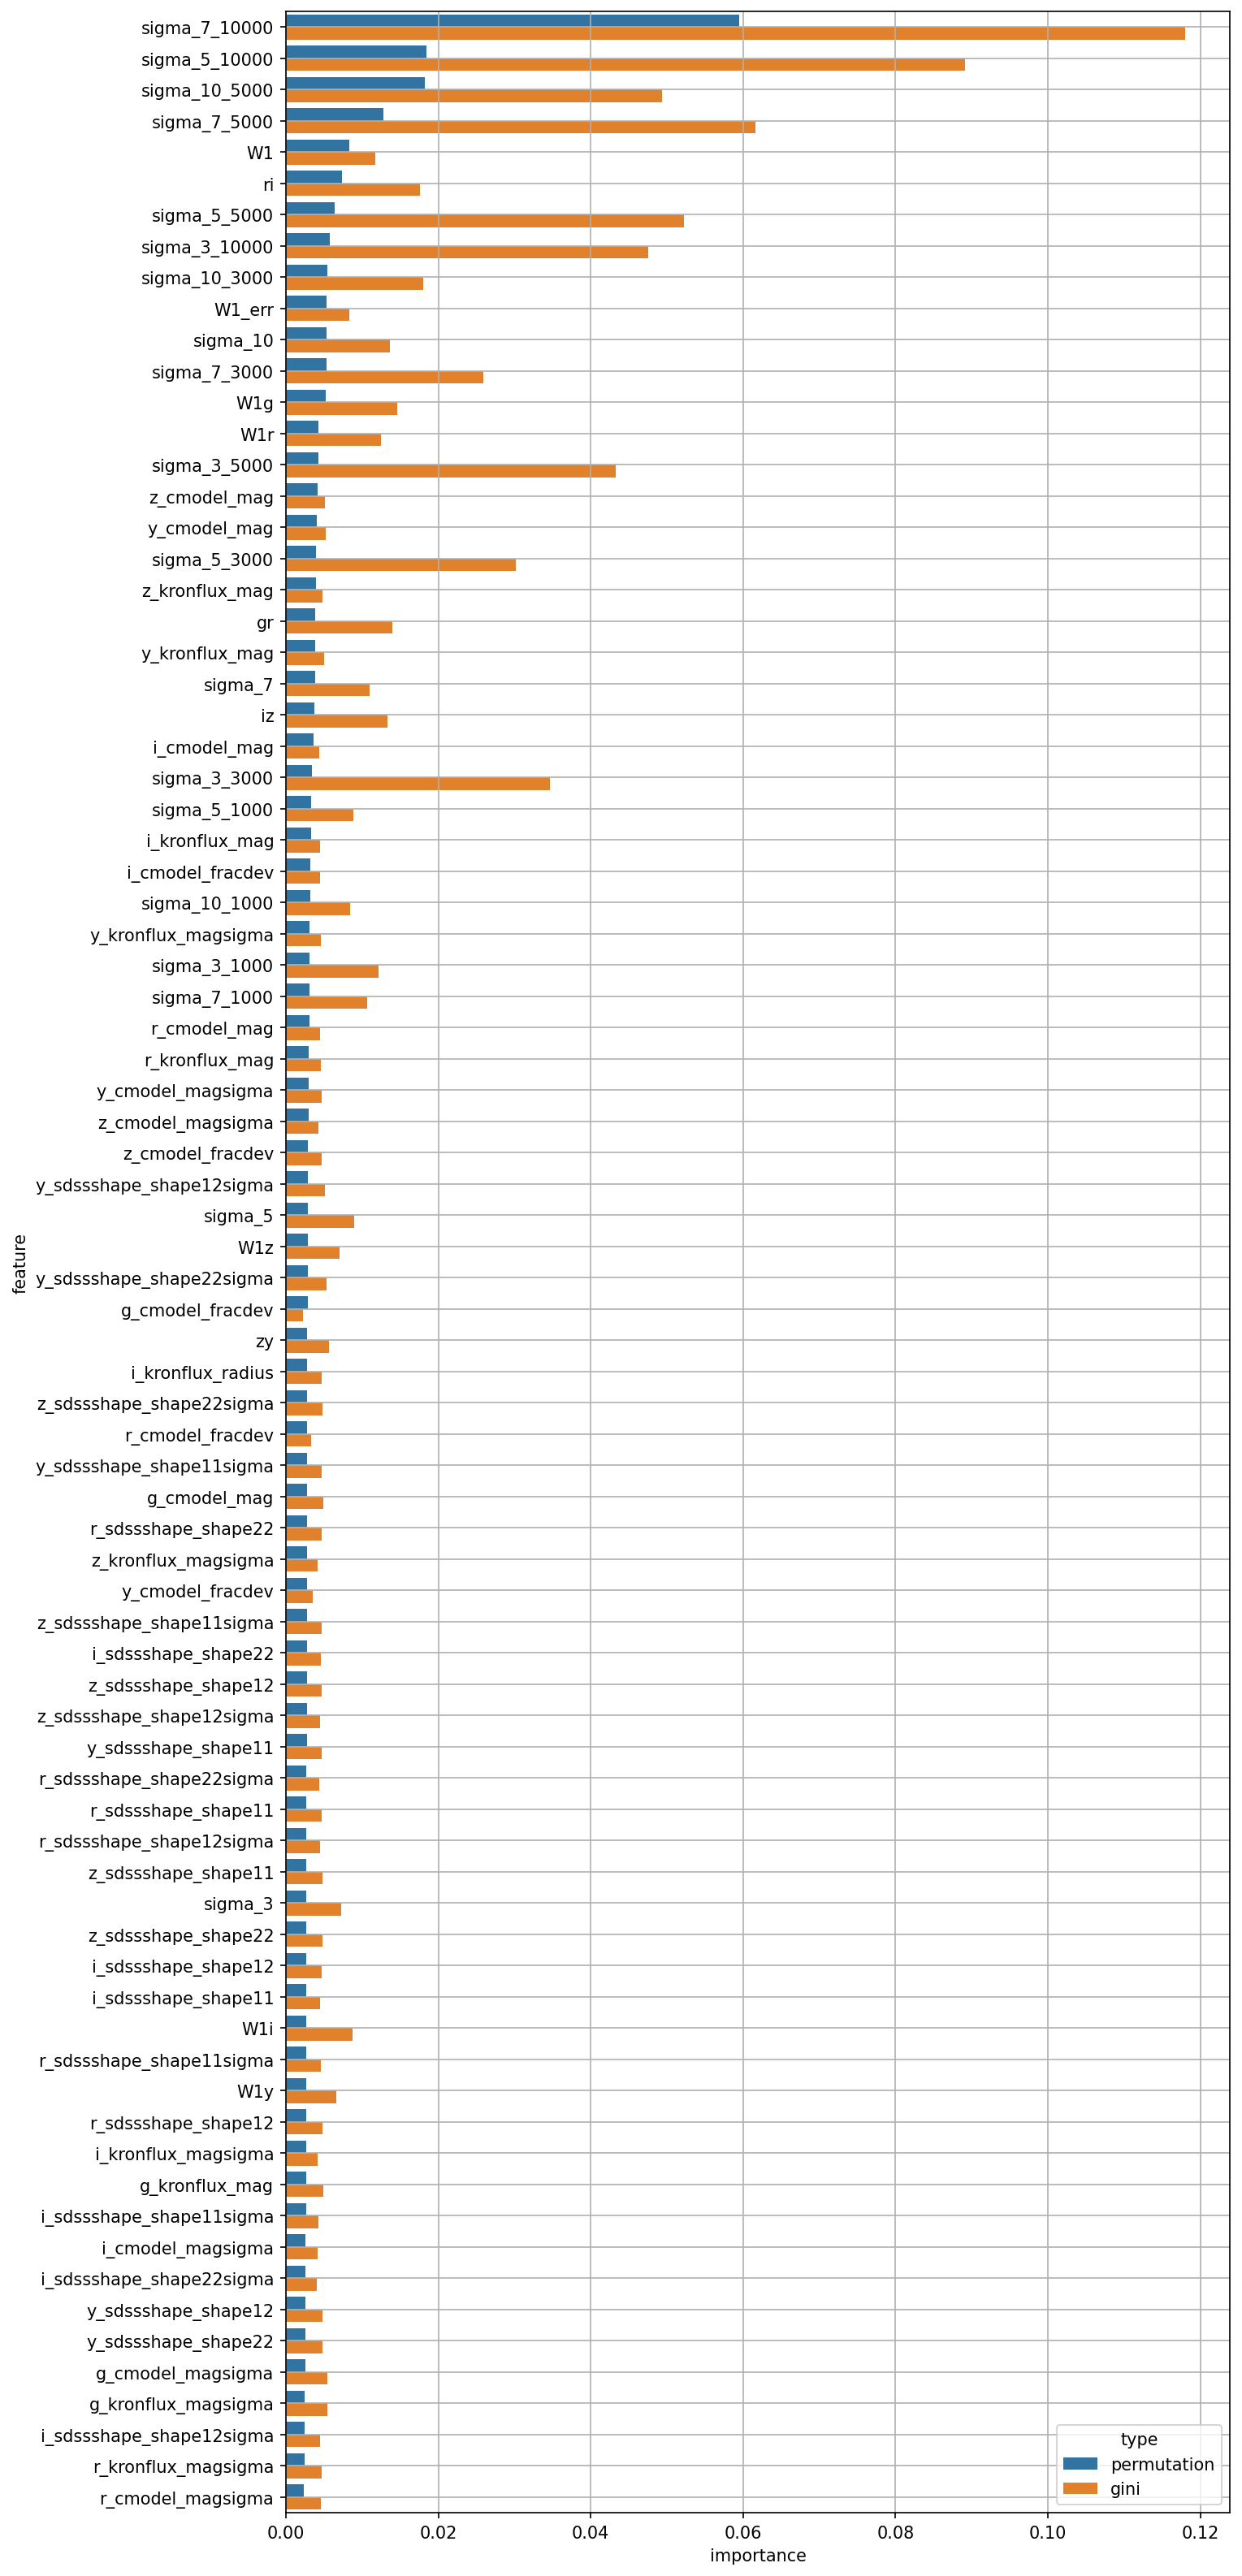

The file beside this chart, header and first rows:
permutation, gini, feature
0.008341, 0.01178, W1
0.005367, 0.008294, W1_err
0.002784, 0.004927, g_cmodel_mag
0.003048, 0.00453, r_cmodel_mag
0.003596, 0.004397, i_cmodel_mag
0.004185, 0.005086, z_cmodel_mag
0.004056, 0.005239, y_cmodel_mag
0.002549, 0.005423, g_cmodel_magsigma
0.002365, 0.004637, r_cmodel_magsigma
0.002604, 0.004145, i_cmodel_magsigma
0.002999, 0.004318, z_cmodel_magsigma
0.003013, 0.00471, y_cmodel_magsigma
0.002861, 0.002286, g_cmodel_fracdev
0.002796, 0.003349, r_cmodel_fracdev
0.003221, 0.004488, i_cmodel_fracdev
0.002932, 0.004647, z_cmodel_fracdev
0.002769, 0.003559, y_cmodel_fracdev
0.002639, 0.0049, g_kronflux_mag
0.003041, 0.004548, r_kronflux_mag
0.003282, 0.004433, i_kronflux_mag
0.003954, 0.004822, z_kronflux_mag
0.003845, 0.005052, y_kronflux_mag
0.002514, 0.005414, g_kronflux_magsigma
0.002478, 0.004727, r_kronflux_magsigma
0.002655, 0.004146, i_kronflux_magsigma
0.002777, 0.00421, z_kronflux_magsigma
0.003132, 0.004586, y_kronflux_magsigma
0.002811, 0.004692, i_kronflux_radius
0.002718, 0.004646, r_sdssshape_shape11
0.002703, 0.004539, i_sdssshape_shape11
0.002709, 0.004765, z_sdssshape_shape11
0.002731, 0.004713, y_sdssshape_shape11
0.002662, 0.004793, r_sdssshape_shape12
0.002703, 0.004715, i_sdssshape_shape12
0.00274, 0.004717, z_sdssshape_shape12
0.002596, 0.004799, y_sdssshape_shape12
0.002779, 0.004724, r_sdssshape_shape22
0.002755, 0.004557, i_sdssshape_shape22
0.002705, 0.00476, z_sdssshape_shape22
0.00259, 0.004772, y_sdssshape_shape22
0.00267, 0.004545, r_sdssshape_shape11sigma
0.002632, 0.004253, i_sdssshape_shape11sigma
0.002767, 0.004699, z_sdssshape_shape11sigma
0.00279, 0.004749, y_sdssshape_shape11sigma
0.002716, 0.004502, r_sdssshape_shape12sigma
0.002509, 0.004436, i_sdssshape_shape12sigma
0.002739, 0.004436, z_sdssshape_shape12sigma
0.002911, 0.005152, y_sdssshape_shape12sigma
0.002722, 0.004395, r_sdssshape_shape22sigma
0.002598, 0.004066, i_sdssshape_shape22sigma
0.002796, 0.004758, z_sdssshape_shape22sigma
0.002865, 0.005288, y_sdssshape_shape22sigma
0.00386, 0.01402, gr
0.007373, 0.01755, ri
0.003752, 0.01329, iz
0.002814, 0.005627, zy
0.005271, 0.01466, W1g
0.004292, 0.01244, W1r
0.0027, 0.008765, W1i
0.002868, 0.007033, W1z
... 20 more rows
